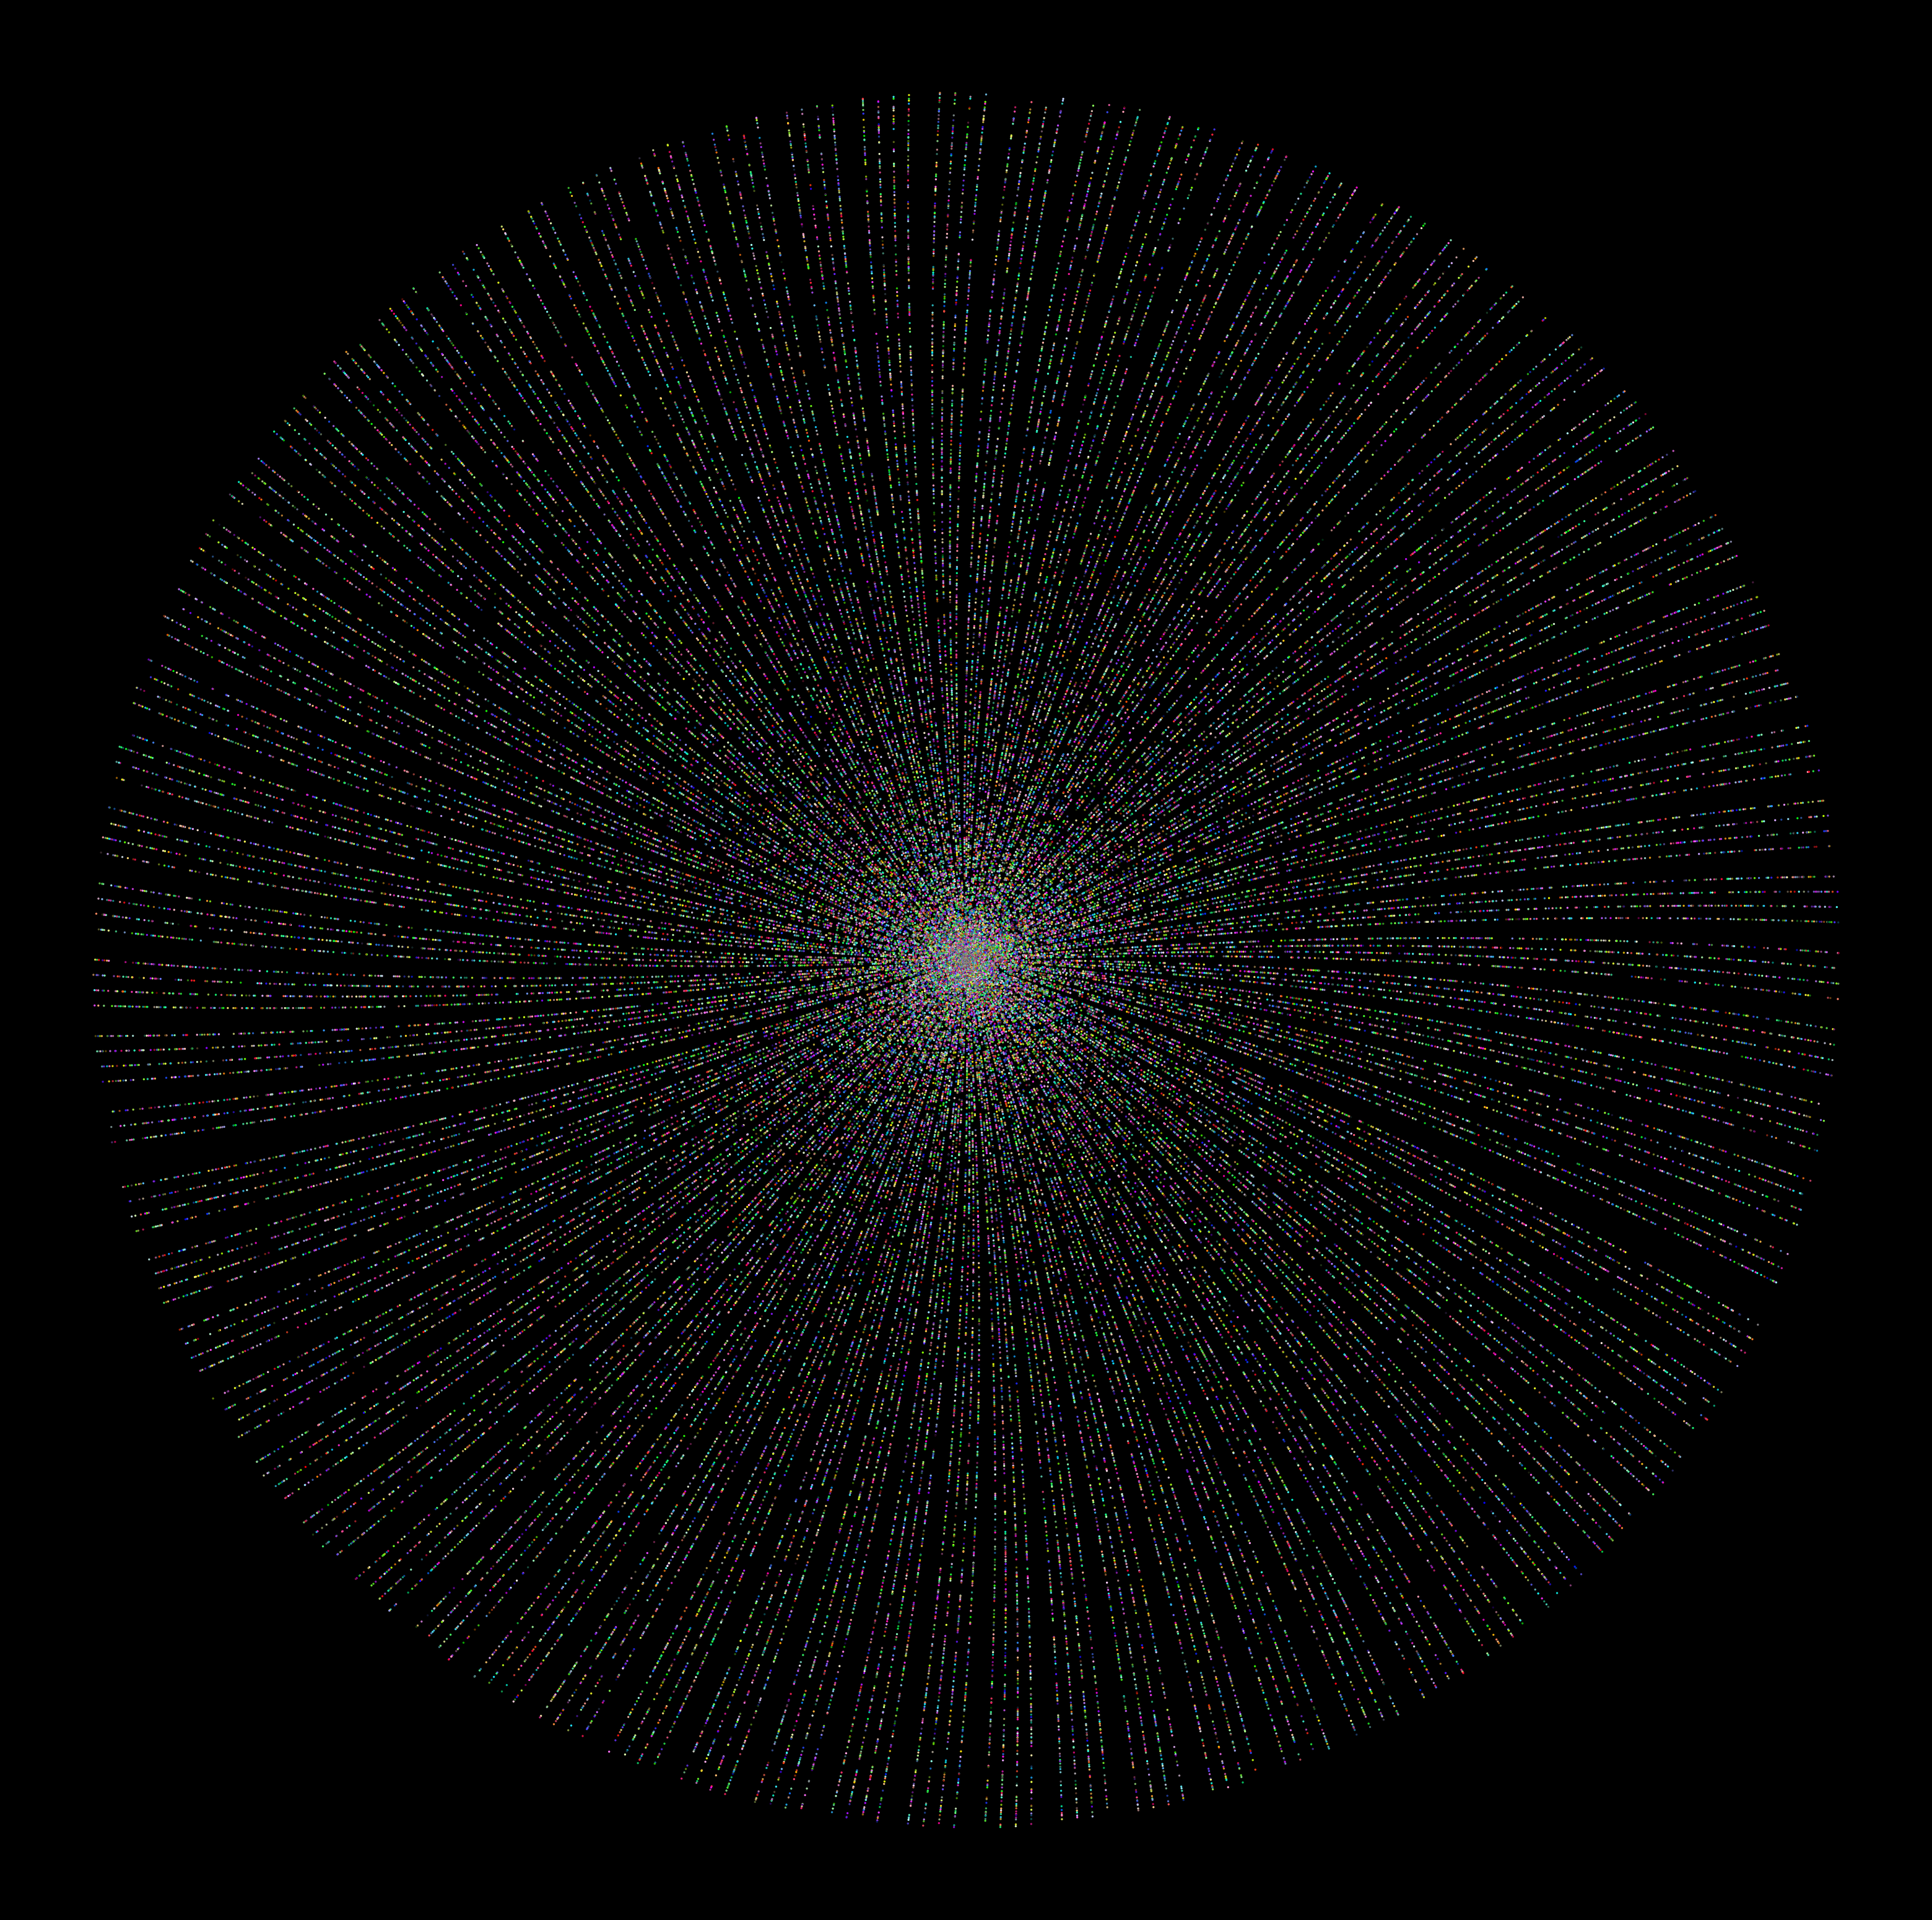

Write the Python code that produced this figure.
import matplotlib.pyplot as plt
import numpy as np

from functools import lru_cache
import typing
import math


@lru_cache(maxsize=None)
def get_primes(lower: int, upper: int) -> typing.Generator[int, None, None]:
    """Generate primes within the given range"""
    for num in range(lower, upper + 1):
        if num > 1:
            for i in range(2, int(math.sqrt(num)) + 1):
                if num % i == 0:
                    break
            else:
                yield num


def get_coordinates(num: int) -> tuple:
    """Get the polar co-ordinates of a point"""
    return num * math.sin(num), num * math.cos(num)


def main():
    
    plt.style.use(['dark_background'])
    plt.figure(figsize=(40, 40))
    plt.axis("off") # remove axes from the plot
    
    num = 1000000  # change the number of primes to get different results
    
    ar = [*map(get_coordinates, get_primes(0, num))]
    data = np.array(ar)
    x, y = data.T
    
    plt.scatter(x, y, s=2, c=np.random.rand(len(x), 3))
    plt.savefig(f"primes_{num}.png")
    plt.show()


if __name__ == "__main__":
    main()
